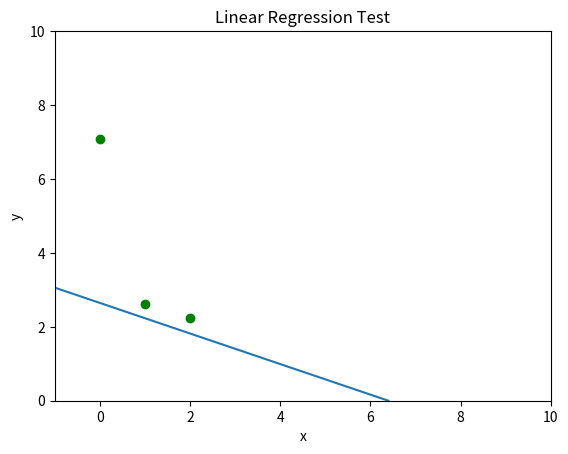

Write the Python code that produced this figure.

import numpy as np
import matplotlib.pyplot as plt
import math


def update_line(num, data, line):
    line.set_data(data[..., :num])
    return line,

def xyAvg(d):#assumes that x increments as an integer
    sum = 0.0
    counter = 0
    for i in d:
        sum += i*counter
        counter += 1;
    return sum/d.size

def xAvg(d):#assumes that x increments as an integer
    sum = 0.0;
    for i in d:
        sum += 1;
    return sum/d.size

def xsAvg(d):#x squared avg, assumes that x increments as an integer
    sum = 0.0
    counter  = 0
    for i in d:
        sum += counter*counter;
        counter += 1;
    return sum/d.size

def yAvg(d):
    sum = 0
    for i in d:
        sum += i
    return sum/d.size

fig1 = plt.figure()

dataNum = 3
d = 10*np.random.rand(dataNum, 1)#10=x&y limit and # of points. 3=# of points * 3

#Get x avg, x^2 avg, xy avg, and ....

xAvg = xAvg(d) #x avg
xsAvg = xsAvg(d) #x^2 avg
xyAvg = xyAvg(d) #xy avg
yAvg = yAvg(d)
slope = (xAvg*yAvg-xyAvg)/(xAvg*xAvg-xsAvg)



#
def slope_M():
	return (xAvg*Yavg-xyAvg)/(math.pow(xAvg,2)-xsAvg)

def slope_B():
	return yAvg-slope_M()*xAvg;

print(d)
print(xAvg)
print(xsAvg)
print(xyAvg)

print("slope =",slope)




yIntercept = yAvg-slope*xAvg
z = np.arange(0,10,.005)
y = slope*z+yIntercept
ax = plt.plot(d,'go') #'Go' displays the datapoints
ax = plt.plot(y,z)
plt.xlim(-1, 10)
plt.ylim(0,10)
plt.xlabel('x')
plt.ylabel('y')
plt.title('Linear Regression Test')

plt.show()